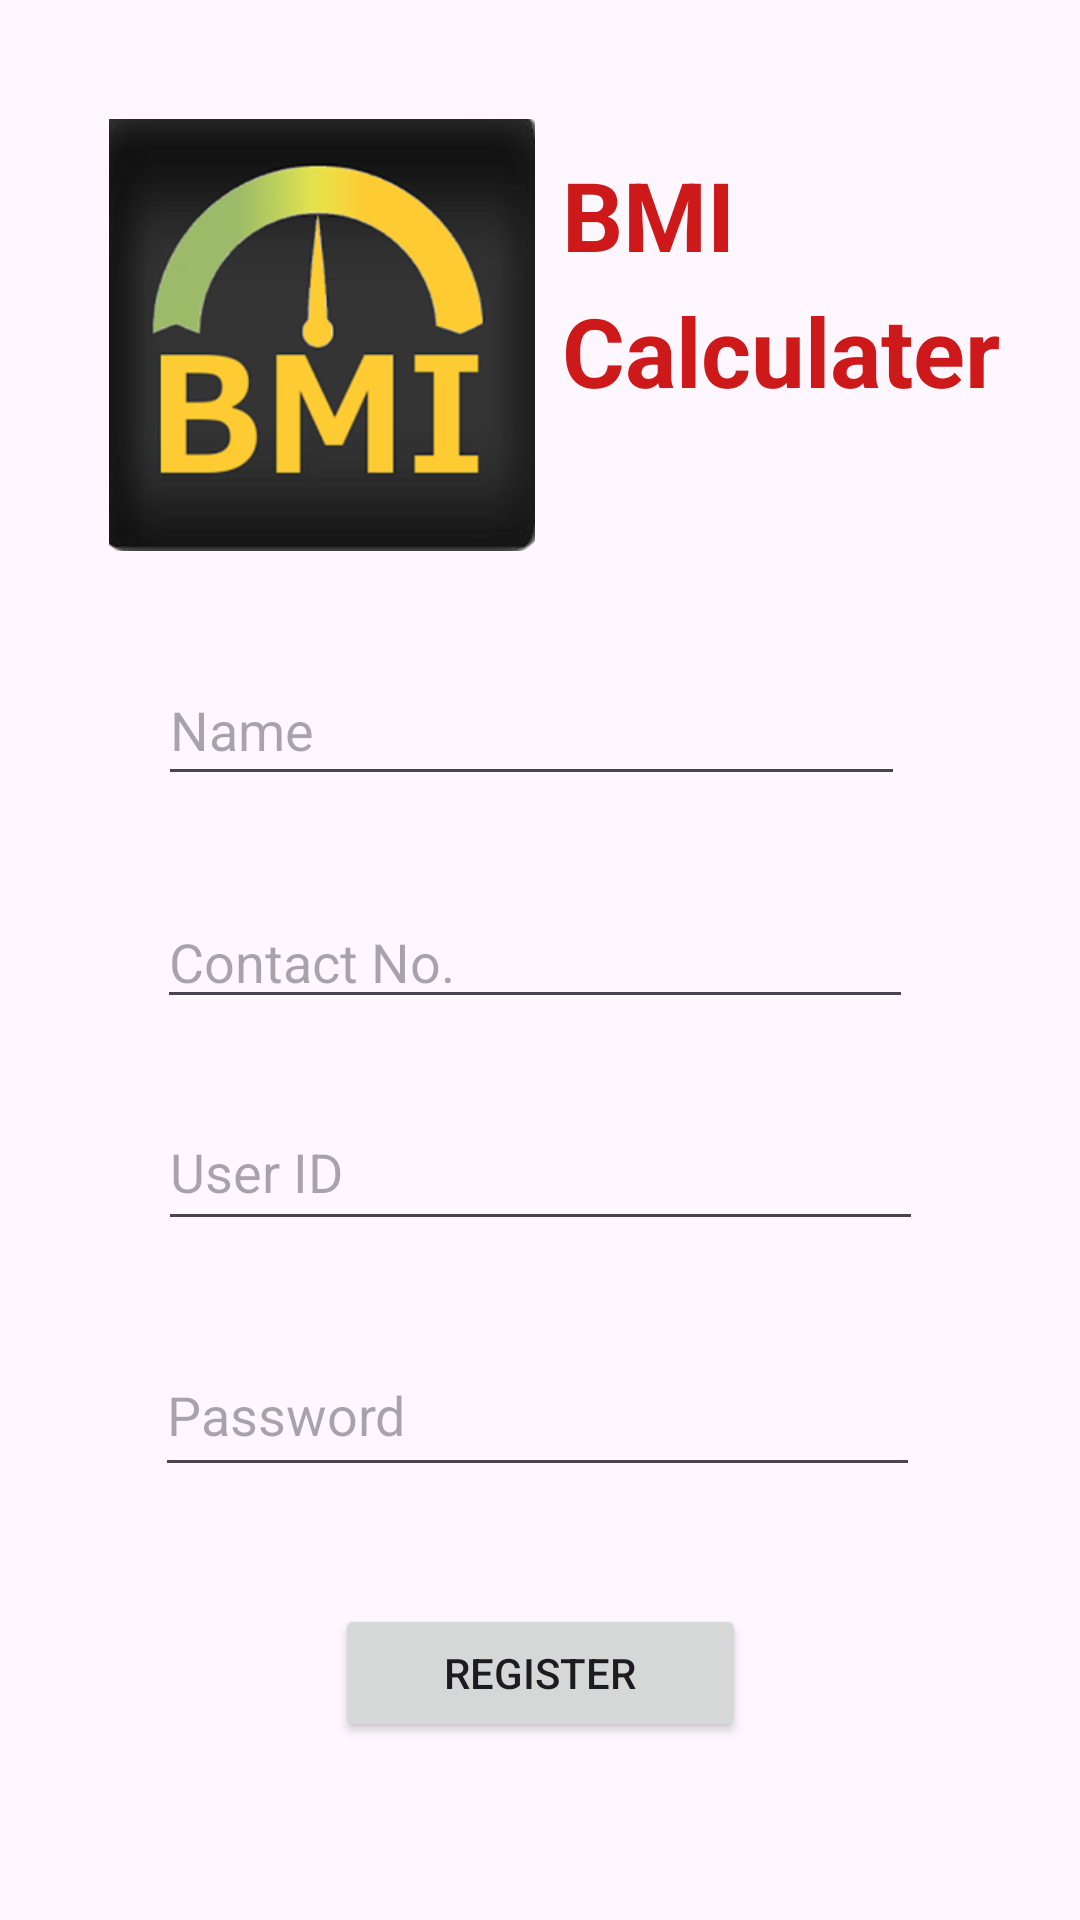

The Android layout XML behind this screen, and the referenced resources:
<!-- AndroidManifest.xml: application theme Theme.BNICalc -->
<!-- res/layout/activity_main.xml -->
<?xml version="1.0" encoding="utf-8"?>
<androidx.constraintlayout.widget.ConstraintLayout xmlns:android="http://schemas.android.com/apk/res/android"
    xmlns:app="http://schemas.android.com/apk/res-auto"
    xmlns:tools="http://schemas.android.com/tools"
    android:layout_width="match_parent"
    android:layout_height="match_parent"
    tools:context=".MainActivity">

    <EditText
        android:id="@+id/name"
        android:layout_width="249dp"
        android:layout_height="47dp"
        android:ems="10"
        android:hint="Name"
        android:inputType="text"
        app:layout_constraintBottom_toBottomOf="parent"
        app:layout_constraintEnd_toEndOf="parent"
        app:layout_constraintHorizontal_bias="0.475"
        app:layout_constraintStart_toStartOf="parent"
        app:layout_constraintTop_toTopOf="parent"
        app:layout_constraintVertical_bias="0.368" />

    <ImageView
        android:id="@+id/imageView2"
        android:layout_width="142dp"
        android:layout_height="158dp"
        app:layout_constraintBottom_toBottomOf="parent"
        app:layout_constraintEnd_toEndOf="parent"
        app:layout_constraintHorizontal_bias="0.167"
        app:layout_constraintStart_toStartOf="parent"
        app:layout_constraintTop_toTopOf="parent"
        app:layout_constraintVertical_bias="0.068"
        app:srcCompat="@drawable/_585403_middle_removebg_preview" />

    <TextView
        android:id="@+id/icon"
        android:layout_width="155dp"
        android:layout_height="52dp"
        android:text="BMI"
        android:textColor="#CD1919"
        android:textSize="32sp"
        android:textStyle="bold"
        app:layout_constraintBottom_toBottomOf="parent"
        app:layout_constraintEnd_toEndOf="parent"
        app:layout_constraintHorizontal_bias="0.333"
        app:layout_constraintStart_toEndOf="@+id/imageView2"
        app:layout_constraintTop_toTopOf="parent"
        app:layout_constraintVertical_bias="0.085" />

    <TextView
        android:id="@+id/icon2"
        android:layout_width="155dp"
        android:layout_height="52dp"
        android:text="Calculater"
        android:textColor="#CD1919"
        android:textSize="32sp"
        android:textStyle="bold"
        app:layout_constraintBottom_toBottomOf="parent"
        app:layout_constraintEnd_toEndOf="parent"
        app:layout_constraintHorizontal_bias="0.333"
        app:layout_constraintStart_toEndOf="@+id/imageView2"
        app:layout_constraintTop_toTopOf="parent"
        app:layout_constraintVertical_bias="0.162" />

    <Button
        android:id="@+id/register"
        android:layout_width="137dp"
        android:layout_height="46dp"
        android:text="Register"
        app:layout_constraintBottom_toBottomOf="parent"
        app:layout_constraintEnd_toEndOf="parent"
        app:layout_constraintStart_toStartOf="parent"
        app:layout_constraintTop_toTopOf="parent"
        app:layout_constraintVertical_bias="0.9" />

    <EditText
        android:id="@+id/username"
        android:layout_width="255dp"
        android:layout_height="49dp"
        android:ems="10"
        android:hint="User ID"
        android:inputType="textEmailAddress"
        app:layout_constraintBottom_toBottomOf="parent"
        app:layout_constraintEnd_toEndOf="parent"
        app:layout_constraintStart_toStartOf="parent"
        app:layout_constraintTop_toTopOf="parent"
        app:layout_constraintVertical_bias="0.617" />

    <EditText
        android:id="@+id/password"
        android:layout_width="255dp"
        android:layout_height="51dp"
        android:ems="10"
        android:hint="Password"
        android:inputType="textPassword"
        app:layout_constraintBottom_toBottomOf="parent"
        app:layout_constraintEnd_toEndOf="parent"
        app:layout_constraintHorizontal_bias="0.493"
        app:layout_constraintStart_toStartOf="parent"
        app:layout_constraintTop_toTopOf="parent"
        app:layout_constraintVertical_bias="0.755" />

    <EditText
        android:id="@+id/contact"
        android:layout_width="252dp"
        android:layout_height="39dp"
        android:ems="10"
        android:hint="Contact No."
        android:inputType="number"
        app:layout_constraintBottom_toBottomOf="parent"
        app:layout_constraintEnd_toEndOf="parent"
        app:layout_constraintHorizontal_bias="0.484"
        app:layout_constraintStart_toStartOf="parent"
        app:layout_constraintTop_toTopOf="parent" />

</androidx.constraintlayout.widget.ConstraintLayout>
<!-- resources referenced by this layout -->
<resources>
  <!-- drawable _585403_middle_removebg_preview: png bitmap (drawable, 37679 bytes) -->
  <style name="Theme.BNICalc" parent="Base.Theme.BNICalc" />
  <style name="Base.Theme.BNICalc" parent="Theme.Material3.DayNight.NoActionBar">
          
          
      </style>
</resources>
